pico-8 play session: hold ← + tap ❎

[t = 1 s] hold ← ~1s, tap ❎ ~2×
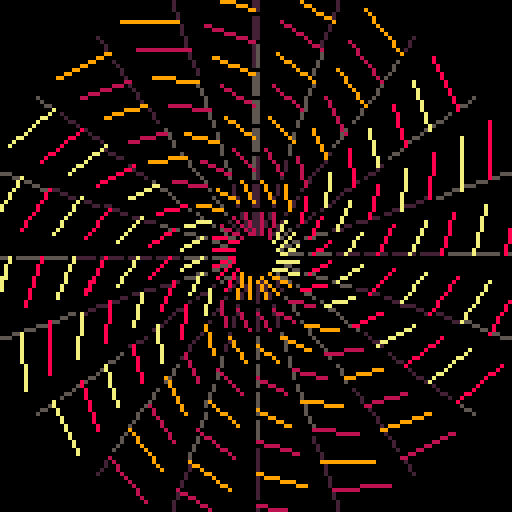
[t = 2 s] hold ← ~2s, tap ❎ ~4×
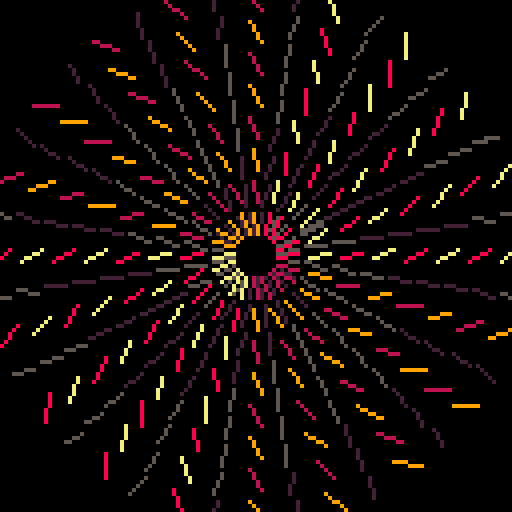
[t = 4 s] hold ← ~4s, tap ❎ ~7×
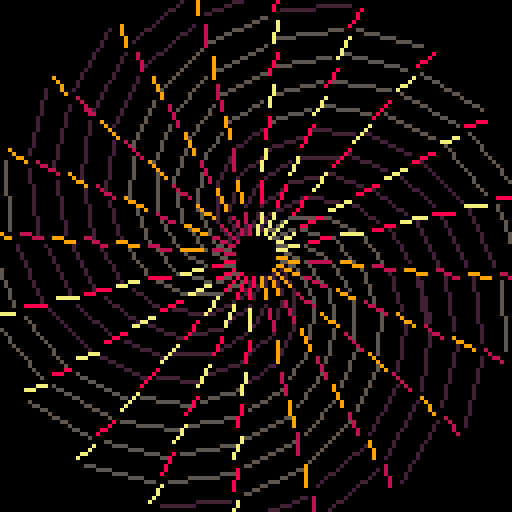
[t = 8 s] hold ← ~8s, tap ❎ ~14×
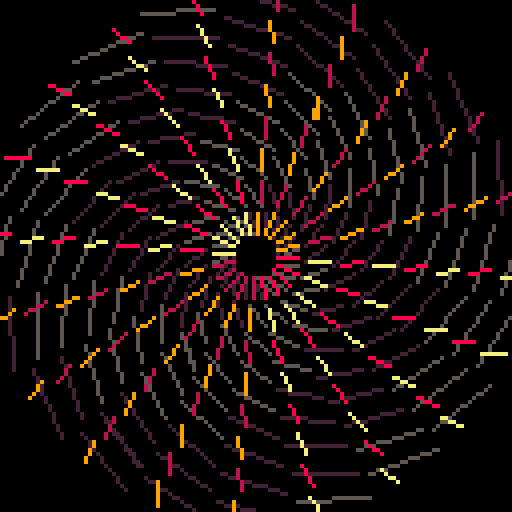

pico-8 cartridge
version 29
__lua__

--[[
  put this check_time function at the start of the cart
  make sure to call check_time() somehwere in the cart.
  in most tweetcarts, the bast place to do this is direclty before "flip()"
--]]
function check_time() 
  --id is stored in the parameters field
  my_id = stat(6)

  --the breadcrumb field is the name of the start cart + "," + the number of seconds we should play
  my_info = stat(100)
  --if we don't have it, stop checking
  if my_info == nil then
    return
  end

  breadcumb_parts = split(my_info, ",", true)
  start_cart_name = breadcumb_parts[1]
  max_time = breadcumb_parts[2]

  --check if we hit the max time
  if time() > max_time or btnp(1) then
    load(start_cart_name,"",my_id)
  end
end
--end of check_time

--looks pretty rad if you take out cls()

pal({135,9,8,136,137,142, 5,130},1)::_::cls()camera(-64,-64)for k=1,2do
e=t()/(k*4)for d=6,64,k+6do
for v=e,e+1,.05do
a=v-sin(e*2)/40b=v+sin(e)/30
g=d+5c=1+(v*2+t()*2+d/8)%k*2+(2-k)*6line(sin(a)*d,cos(a)*d,sin(b)*g,cos(b)*g,c)end
end
end
check_time()
flip()goto _
--#tweetcart #pico8 #pixelart

-- pal({7,135,9,8,136,137,142, 5,130,141,2},1)
-- ::_::
-- cls()
-- camera(-64,-64)
-- for k=1,2do
-- e=t()/(k*4)
-- for d=6,64,k+6do
-- for v=e,e+1,.05do
-- a=v-sin(e*2)/40
-- b=v+sin(e)/30
-- d2=d+5
-- c=1+(v*4+t()*2+d/8)%k*2
-- if(k<2)c+=7
-- line(sin(a)*d,cos(a)*d,sin(b)*d2,cos(b)*d2,c)
-- end
-- end
-- end
-- flip()goto _
-- --#tweetcart #pico8 #pixelart


-- pal({7,135,9,8,136,137,142},1)

-- ::_::
-- e=t()/8
-- cls()
-- camera(-64,-64)
-- for k=0,1do
-- for d=6,64,8do
-- for v=e,e+1,.05do

-- a=v-sin(e*2)/40
-- b=v+sin(e)/30
-- d2=d+5
-- line(sin(a)*d,cos(a)*d,sin(b)*d2,cos(b)*d2, 1+(v*4+t()*2+d/8)%8)

-- end

-- end
-- end

-- flip()goto _
-- --#tweetcart #pico8 #pixelart




--[[
    g=128
pal({2,1,3,14,12,11,g},1)
e=0
r=rnd
::_::
cls(7)
e+=1
for y=0,g do
srand(y+e)
pset(r(g),y,1+r(3))
end
for c=20,g,2do
for k=0,1do
srand(c)
x=r(g)
y=c
p=r(3)
line()
a=0.25
for i=r(5),25do
a+=sin(t()/3+r(.7))/300
d=c/40
x+=cos(a)*d
y+=sin(a)*d
line(x+k,y+k,1+p+k*3)
end
end
end
flip()goto _
]]





-- pal({14,12,11,2,1,3,128},1)
-- e=0
-- ::_::
-- cls(7)
-- e+=1
-- for y=0,128 do
-- x=rnd(128)
-- srand(y+e)
-- pset(x,y,4+x%3)
-- end

-- for c=20,150,2do
-- for k=0,1do
-- srand(c)
-- x=rnd(128)
-- y=c
-- p=rnd(3)
-- line()
-- a=0.25
-- for i=rnd(5),25do

-- a+=sin(t()/3+rnd(.7))/300
-- d=c/40
-- x+=cos(a)*d
-- y+=sin(a)*d
-- line(x+k,y+k,1+p+k*3)
-- end
-- end
-- end

-- flip()goto _
-- --#pico8 #pixelart
